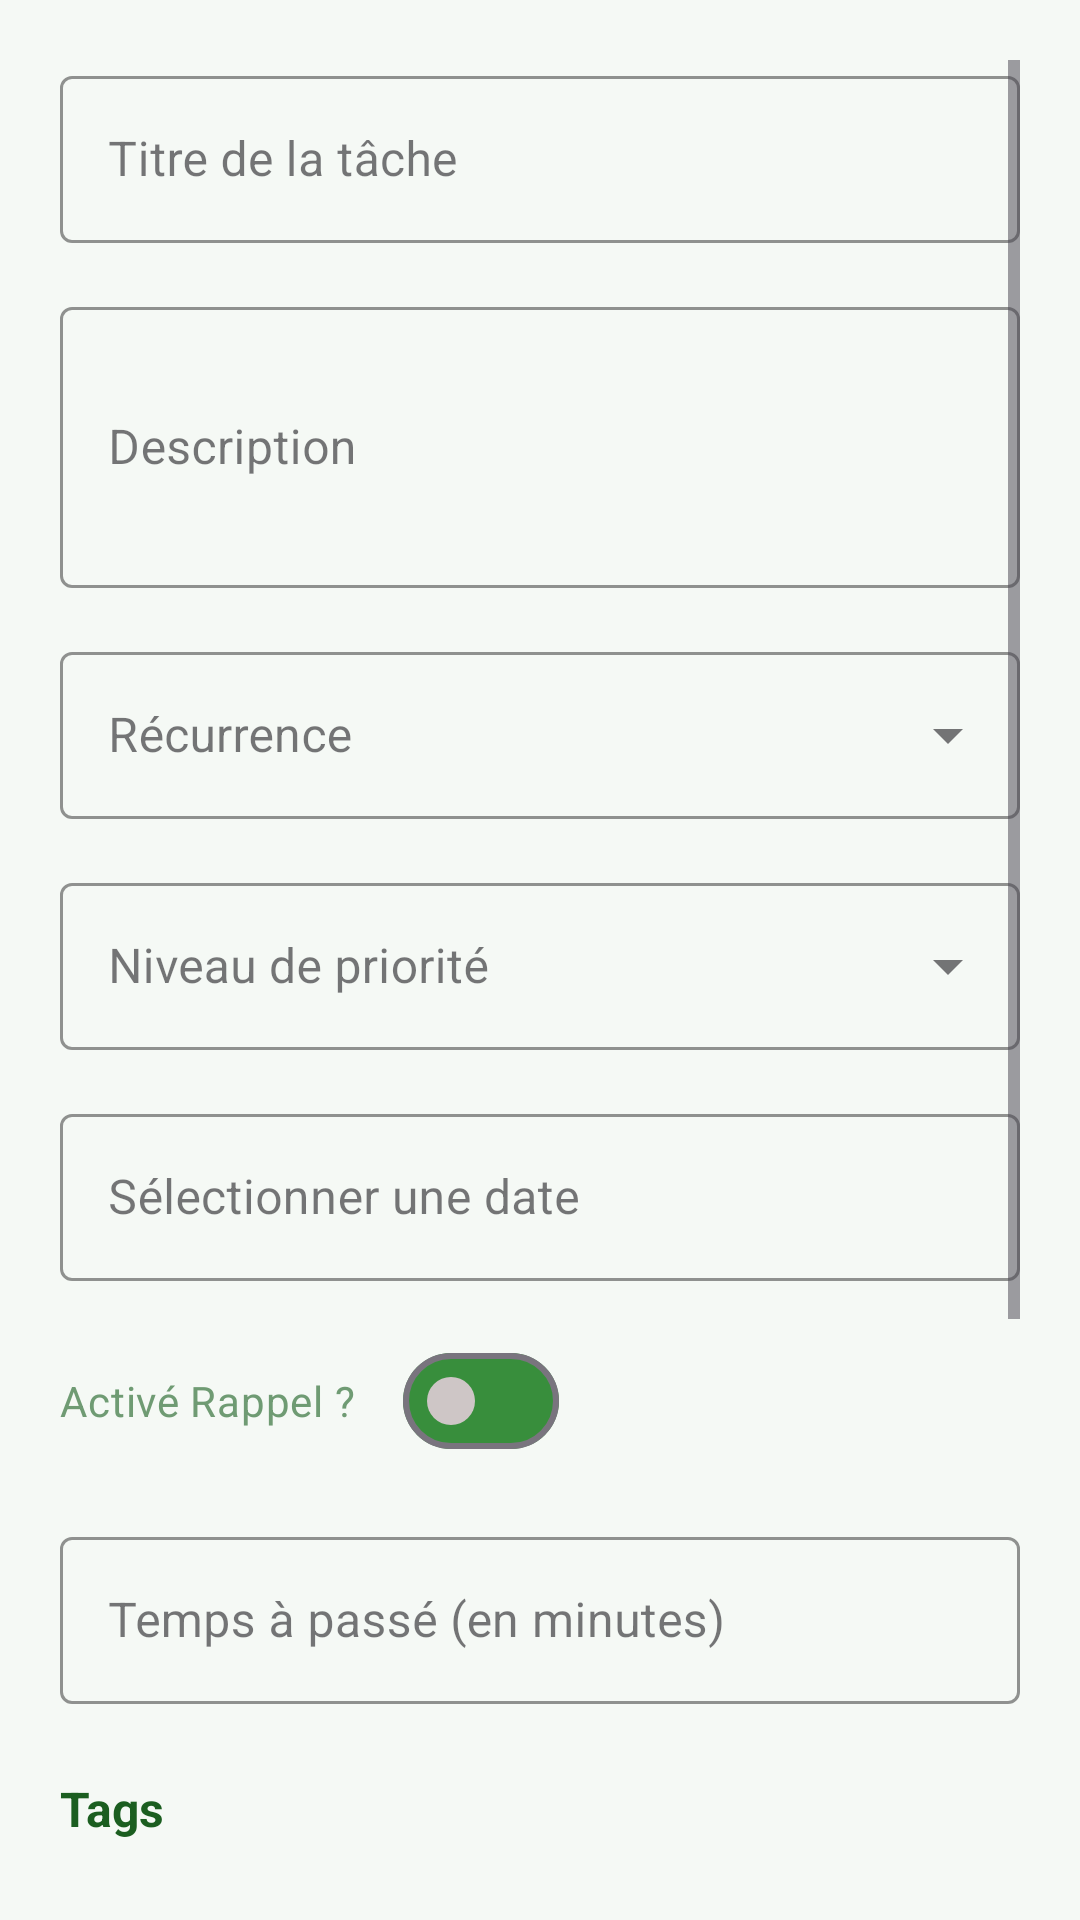

Android layout source for this screen:
<!-- AndroidManifest.xml: application theme Theme.Devmob -->
<!-- res/layout/bottom_sheet_task_creation.xml -->
<?xml version="1.0" encoding="utf-8"?>
<ScrollView xmlns:android="http://schemas.android.com/apk/res/android"
    xmlns:app="http://schemas.android.com/apk/res-auto"
    android:layout_width="match_parent"
    android:layout_height="match_parent"
    android:background="#F5F9F5"
    android:padding="20dp">

    <LinearLayout
        android:layout_width="match_parent"
        android:layout_height="wrap_content"
        android:orientation="vertical"
        android:layout_marginBottom="32dp">

        
        <com.google.android.material.textfield.TextInputLayout
            android:layout_width="match_parent"
            android:layout_height="wrap_content"
            android:hint="Titre de la tâche"
            app:boxStrokeColor="#2E7D32"
            app:hintTextColor="#2E7D32"
            style="@style/Widget.MaterialComponents.TextInputLayout.OutlinedBox">
            <com.google.android.material.textfield.TextInputEditText
                android:id="@+id/edit_title"
                android:layout_width="match_parent"
                android:layout_height="wrap_content"
                android:textColor="#1B5E20"/>
        </com.google.android.material.textfield.TextInputLayout>

        
        <com.google.android.material.textfield.TextInputLayout
            android:layout_width="match_parent"
            android:layout_height="wrap_content"
            android:hint="Description"
            android:layout_marginTop="16dp"
            app:boxStrokeColor="#BBC7BB"
            app:hintTextColor="#2E7D32"
            style="@style/Widget.MaterialComponents.TextInputLayout.OutlinedBox">
            <com.google.android.material.textfield.TextInputEditText
                android:id="@+id/edit_description"
                android:layout_width="match_parent"
                android:layout_height="wrap_content"
                android:minLines="3"
                android:textColor="#1B5E20"
                android:inputType="textMultiLine"/>
        </com.google.android.material.textfield.TextInputLayout>

        
        <com.google.android.material.textfield.TextInputLayout
            android:layout_width="match_parent"
            android:layout_height="wrap_content"
            android:hint="Récurrence"
            android:layout_marginTop="16dp"
            app:boxStrokeColor="#2E7D32"
            app:hintTextColor="#2E7D32"
            style="@style/Widget.MaterialComponents.TextInputLayout.OutlinedBox.ExposedDropdownMenu">

            <com.google.android.material.textfield.MaterialAutoCompleteTextView
                android:id="@+id/spinner_recurrence"
                android:layout_width="match_parent"
                android:layout_height="wrap_content"
                android:inputType="none"
                android:textColor="#1B5E20" />
        </com.google.android.material.textfield.TextInputLayout>

        
        <com.google.android.material.textfield.TextInputLayout
            android:layout_width="match_parent"
            android:layout_height="wrap_content"
            android:hint="Niveau de priorité"
            android:layout_marginTop="16dp"
            app:boxStrokeColor="#2E7D32"
            app:hintTextColor="#2E7D32"
            style="@style/Widget.MaterialComponents.TextInputLayout.OutlinedBox.ExposedDropdownMenu">

            <com.google.android.material.textfield.MaterialAutoCompleteTextView
                android:id="@+id/spinner_priority"
                android:layout_width="match_parent"
                android:layout_height="wrap_content"
                android:inputType="none"
                android:textColor="#1B5E20" />
        </com.google.android.material.textfield.TextInputLayout>

        
        <com.google.android.material.textfield.TextInputLayout
            android:layout_width="match_parent"
            android:layout_height="wrap_content"
            android:layout_marginTop="16dp"
            app:boxStrokeColor="#2E7D32"
            app:hintTextColor="#2E7D32"
            style="@style/Widget.MaterialComponents.TextInputLayout.OutlinedBox">

            <com.google.android.material.textfield.TextInputEditText
                android:id="@+id/edit_due_date"
                android:layout_width="match_parent"
                android:layout_height="wrap_content"
                android:clickable="true"
                android:focusable="false"
                android:hint="Sélectionner une date"
                android:inputType="none"
                android:textColor="#28CE36" />
        </com.google.android.material.textfield.TextInputLayout>

        
        <com.google.android.material.materialswitch.MaterialSwitch
            android:id="@+id/switch_reminder"
            android:layout_width="wrap_content"
            android:layout_height="wrap_content"
            android:layout_marginTop="16dp"
            android:text="Activé Rappel ?"
            android:textColor="#6F9B73"
            app:thumbTint="#CEC6C6"
            app:trackTint="#388E3C" />

        
        <com.google.android.material.textfield.TextInputLayout
            android:layout_width="match_parent"
            android:layout_height="wrap_content"
            android:hint="Temps à passé (en minutes)"
            android:layout_marginTop="16dp"
            app:boxStrokeColor="#2E7D32"
            app:hintTextColor="#2E7D32"
            style="@style/Widget.MaterialComponents.TextInputLayout.OutlinedBox">
            <com.google.android.material.textfield.TextInputEditText
                android:id="@+id/edit_time_spent"
                android:layout_width="match_parent"
                android:layout_height="wrap_content"
                android:textColor="#1B5E20"
                android:inputType="number" />

            <com.google.android.material.chip.ChipGroup
                android:id="@+id/chip_group_tags"
                android:layout_width="match_parent"
                android:layout_height="wrap_content"
                android:layout_marginTop="8dp"
                app:chipSpacing="8dp"
                app:singleLine="false" />
        </com.google.android.material.textfield.TextInputLayout>

        
        <TextView
            android:layout_width="wrap_content"
            android:layout_height="wrap_content"
            android:text="Tags"
            android:textColor="#1B5E20"
            android:textSize="16sp"
            android:textStyle="bold"
            android:layout_marginTop="16dp" />

        <LinearLayout
            android:layout_width="match_parent"
            android:layout_height="wrap_content"
            android:orientation="horizontal"
            android:gravity="center_vertical"
            android:layout_marginTop="8dp">

            <com.google.android.material.textfield.TextInputLayout
                android:layout_width="0dp"
                android:layout_weight="1"
                android:layout_height="wrap_content"
                android:hint="Ajouter un tag"
                app:boxStrokeColor="#2E7D32"
                app:hintTextColor="#2E7D32"
                style="@style/Widget.MaterialComponents.TextInputLayout.OutlinedBox">
                <com.google.android.material.textfield.TextInputEditText
                    android:id="@+id/edit_tag_input"
                    android:layout_width="match_parent"
                    android:layout_height="wrap_content"
                    android:textColor="#1B5E20" />
            </com.google.android.material.textfield.TextInputLayout>

            <com.google.android.material.button.MaterialButton
                android:id="@+id/btn_add_tag"
                android:layout_width="wrap_content"
                android:layout_height="wrap_content"
                android:text="+"
                android:layout_marginStart="7dp"
                app:cornerRadius="12dp"
                app:backgroundTint="#2E7D32" />
        </LinearLayout>

        
        <TextView
            android:layout_width="wrap_content"
            android:layout_height="wrap_content"
            android:text="Progression (%)"
            android:textColor="#1B5E20"
            android:textSize="16sp"
            android:textStyle="bold"
            android:layout_marginTop="16dp" />

        <com.google.android.material.slider.Slider
            android:id="@+id/seek_progress"
            android:layout_width="match_parent"
            android:layout_height="wrap_content"
            android:valueFrom="0"
            android:valueTo="100"
            android:stepSize="1"
            android:layout_marginTop="8dp"
            app:labelBehavior="floating"
            app:thumbColor="#2E7D32"
            app:trackColorActive="#2B832B"
            app:trackColorInactive="#4B8E38"
            android:contentDescription="Progression de la tâche en pourcentage"/>

        
        <com.google.android.material.materialswitch.MaterialSwitch
            android:id="@+id/switch_calendar_sync"
            android:layout_width="wrap_content"
            android:layout_height="wrap_content"
            android:text="Synchroniser avec le calendrier ?"
            android:textColor="#1B5E20"
            android:layout_marginTop="16dp"
            app:thumbTint="#2E7D32"
            app:trackTint="#388E3C" />

        
        <com.google.android.material.button.MaterialButton
            android:id="@+id/btn_save"
            android:layout_width="match_parent"
            android:layout_height="wrap_content"
            android:text="Créer la tâche"
            android:layout_marginTop="24dp"
            android:padding="12dp"
            app:cornerRadius="12dp"
            app:backgroundTint="#2E7D32" />
    </LinearLayout>
</ScrollView>
<!-- resources referenced by this layout -->
<resources>
  <style name="Theme.Devmob" parent="Base.Theme.Devmob" />
  <style name="Base.Theme.Devmob" parent="Theme.Material3.DayNight.NoActionBar">
          
          
      </style>
</resources>
